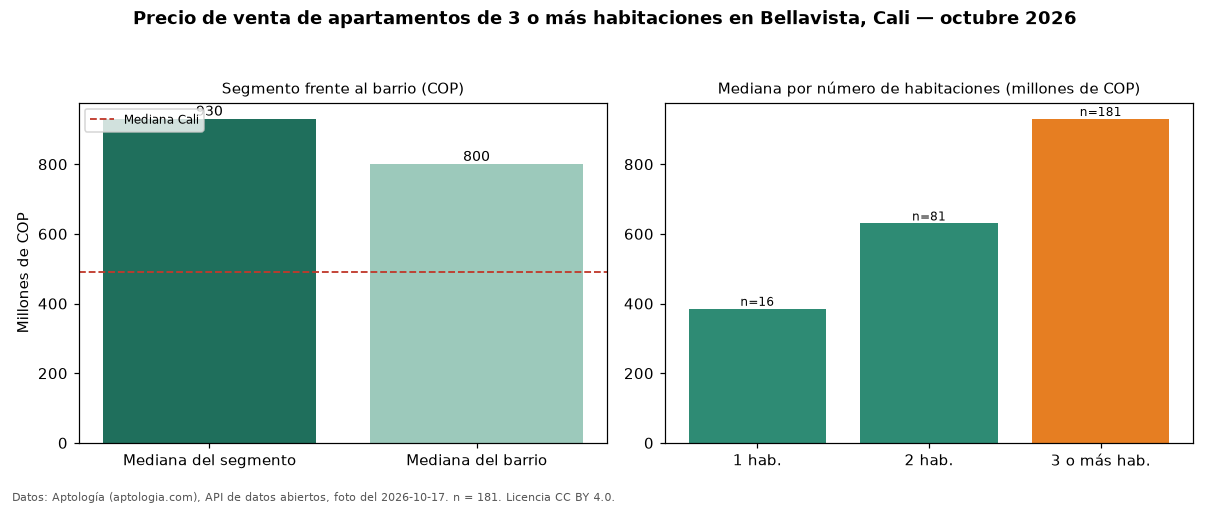

The table this chart was drawn from, first rows:
seccion, metrica, valor_cop, n
precio, mediana, 930000000, 181
habitaciones, 1, 385000000, 16
habitaciones, 2, 630000000, 81
habitaciones, 3+, 930000000, 181
barrio, mediana_barrio_todos_los_tamanos, 800000000, 279
ciudad, mediana_ciudad, 490000000, 
fuente, fecha_foto, 2026-10-17, 
fuente, atribucion, https://www.aptologia.com/venta/cali/bel…, 
